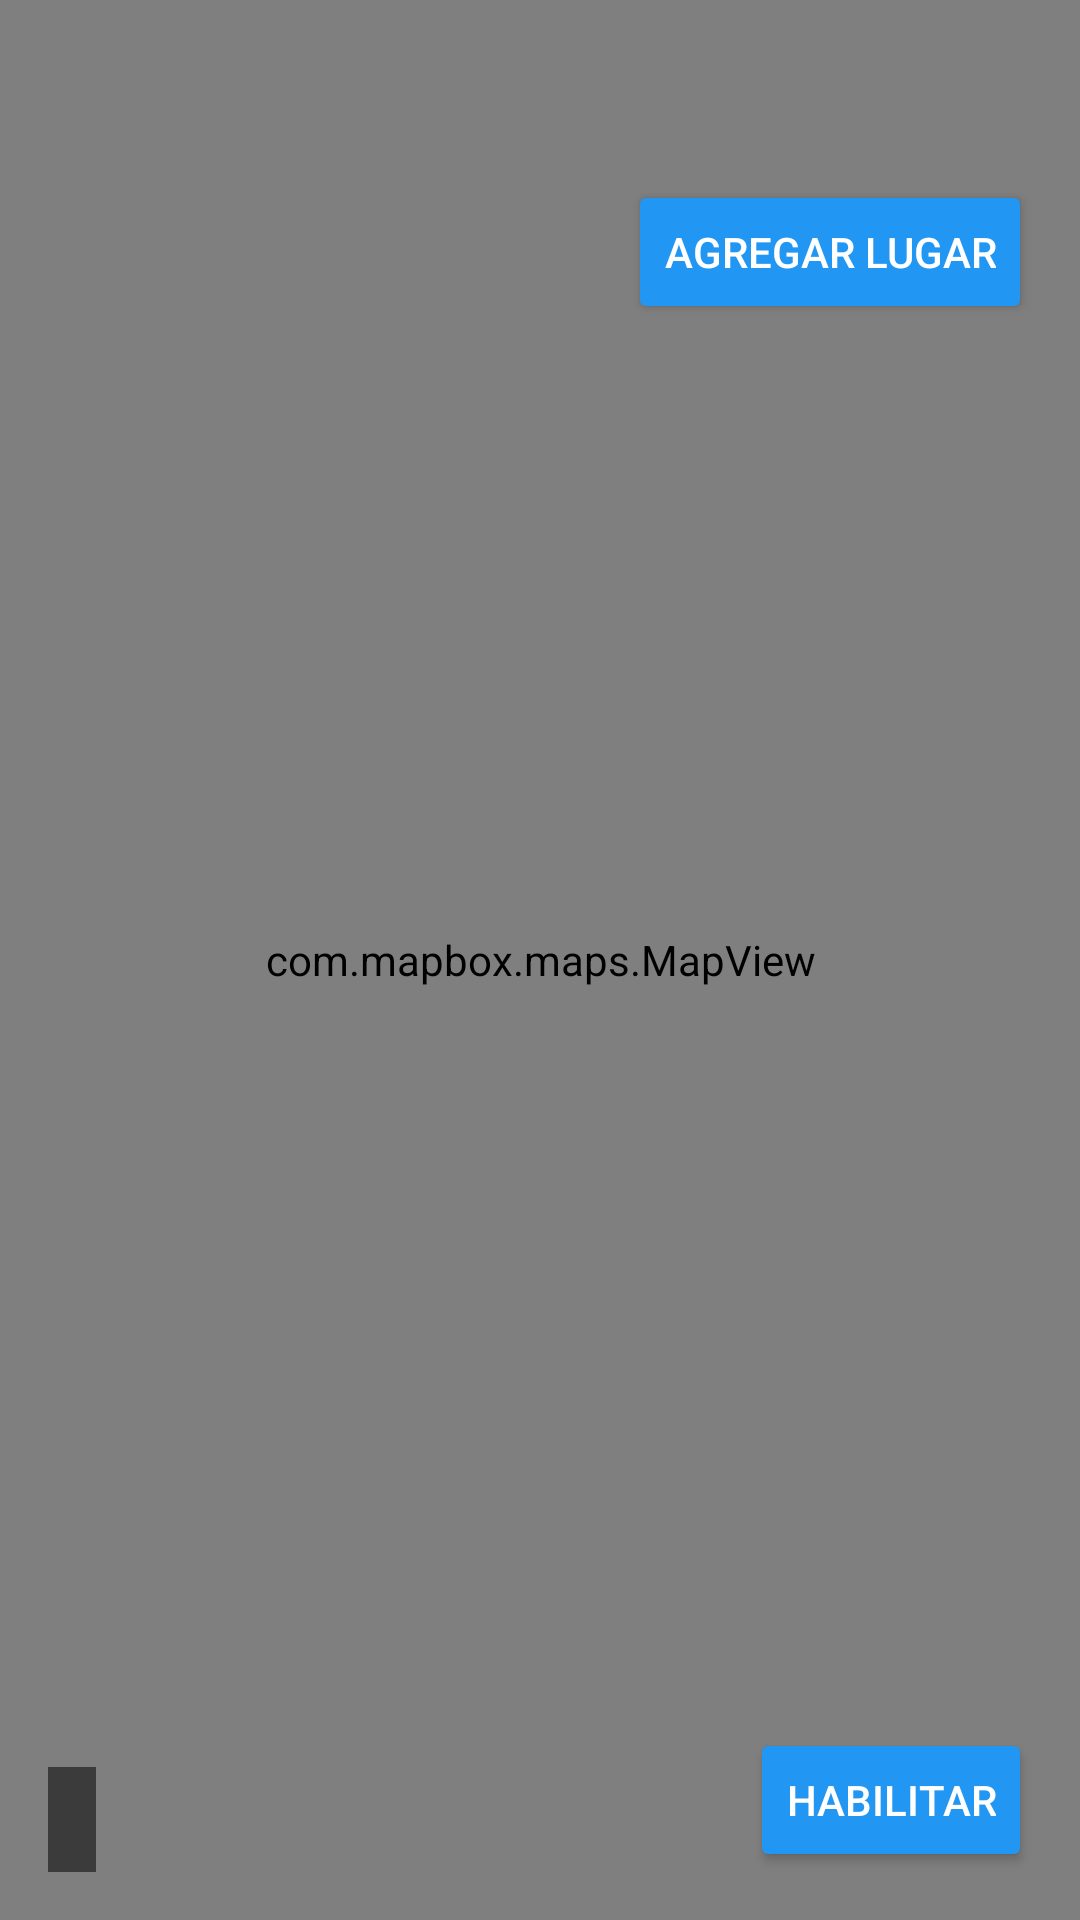

The Android layout XML behind this screen, and the referenced resources:
<!-- AndroidManifest.xml: application theme Theme.IndoorView -->
<!-- res/layout/copia.xml -->
<?xml version="1.0" encoding="utf-8"?>
<RelativeLayout xmlns:android="http://schemas.android.com/apk/res/android"
    android:layout_width="match_parent"
    android:layout_height="match_parent">

    
    <com.mapbox.maps.MapView
        android:id="@+id/mapView"
        android:layout_width="match_parent"
        android:layout_height="match_parent" />

    
    
    

    
    <Button
        android:id="@+id/btnHabilitar"
        android:layout_width="wrap_content"
        android:layout_height="wrap_content"
        android:layout_alignParentBottom="true"
        android:layout_alignParentEnd="true"
        android:layout_margin="16dp"
        android:backgroundTint="#2196F3"
        android:text="HABILITAR"
        android:textColor="@android:color/white" />

    
    
    

    <LinearLayout
        android:id="@+id/ll_botones_superiores"
        android:layout_width="wrap_content"
        android:layout_height="wrap_content"
        android:layout_alignParentTop="true"
        android:layout_alignParentEnd="true"
        android:layout_marginTop="60dp"
        android:layout_marginEnd="16dp"
        android:orientation="vertical">

        
        <Button
            android:id="@+id/btnEditar"
            android:layout_width="wrap_content"
            android:layout_height="wrap_content"
            android:layout_marginBottom="8dp"
            android:backgroundTint="#2196F3"
            android:text="Agregar Lugar"
            android:textColor="@android:color/white" />

        
        <Button
            android:id="@+id/btnEspacios"
            android:layout_width="wrap_content"
            android:layout_height="wrap_content"
            android:layout_marginBottom="8dp"
            android:backgroundTint="#2196F3"
            android:text="Agregar Espacios"
            android:textColor="@android:color/white"
            android:visibility="gone" />

        
        <Button
            android:id="@+id/btnCerrar"
            android:layout_width="wrap_content"
            android:layout_height="wrap_content"
            android:layout_marginBottom="8dp"
            android:backgroundTint="#2196F3"
            android:text="Cerrar"
            android:textColor="@android:color/white"
            android:visibility="gone" />

        
        <Button
            android:id="@+id/btnDeshacer"
            android:layout_width="wrap_content"
            android:layout_height="wrap_content"
            android:layout_marginBottom="8dp"
            android:backgroundTint="#2196F3"
            android:text="Deshacer"
            android:textColor="@android:color/white"
            android:visibility="gone" />

        
        <Button
            android:id="@+id/btnFinalizar"
            android:layout_width="wrap_content"
            android:layout_height="wrap_content"
            android:backgroundTint="#2196F3"
            android:text="Finalizar"
            android:textColor="@android:color/white"
            android:visibility="gone" />

    </LinearLayout>

    
    
    

    
    <TextView
        android:id="@+id/tvModo"
        android:layout_width="wrap_content"
        android:layout_height="wrap_content"
        android:layout_alignParentBottom="true"
        android:layout_alignParentStart="true"
        android:layout_margin="16dp"
        android:background="#88000000"
        android:padding="8dp"
        android:textColor="#ffffff" />

    
    
    

    
    <Spinner
        android:id="@+id/spnPisos"
        android:layout_width="wrap_content"
        android:layout_height="48dp"
        android:layout_alignParentStart="true"
        android:layout_alignParentTop="true"
        android:layout_marginStart="16dp"
        android:layout_marginTop="40dp"
        android:background="#2C3E50"
        android:dropDownSelector="@android:drawable/btn_dropdown"
        android:padding="8dp"
        android:popupBackground="#2C3E50"
        android:spinnerMode="dropdown"
        android:textColor="@android:color/white"
        android:textColorHint="@android:color/darker_gray"
        android:visibility="gone" />

</RelativeLayout>
<!-- resources referenced by this layout -->
<resources>
  <style name="Theme.IndoorView" parent="Base.Theme.IndoorView" />
  <style name="Base.Theme.IndoorView" parent="Theme.Material3.DayNight.NoActionBar">
          
          
      </style>
</resources>
